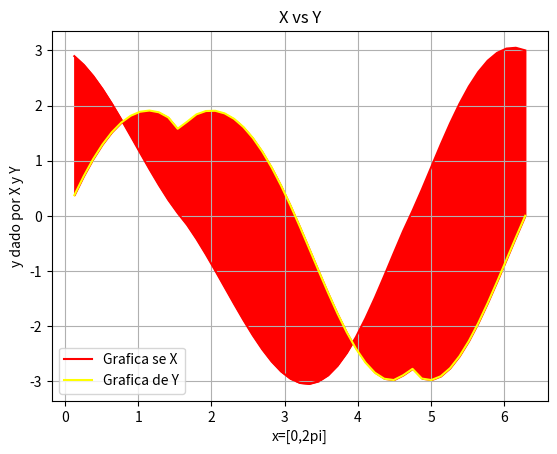

The matplotlib source for this figure:
#Ejercicio 5 b). Fecha: 02/Dic/16. Laboratorio 3B.
# [redacted]

import numpy as np
import matplotlib.pyplot as plt
from math import pi,sqrt
a=((np.linspace(0,360))*pi)/180
r=2-2*np.sin(a)+np.sin(a)*((np.sqrt(np.absolute(np.cos(a))))/(np.sin(a))+1.4)
x=r*np.cos(a)
y=r*np.sin(a)
plt.figure('Ejercicio 5b')
plt.plot(a,x,color='red',label='Grafica se X')
plt.legend()
plt.plot(a,y,color='yellow',label='Grafica de Y')
plt.legend()
plt.fill_between(a,x,y,color='red')
plt.title('X vs Y')
plt.xlabel('x=[0,2pi]')
plt.ylabel('y dado por X y Y')
plt.grid(True)
plt.show()
